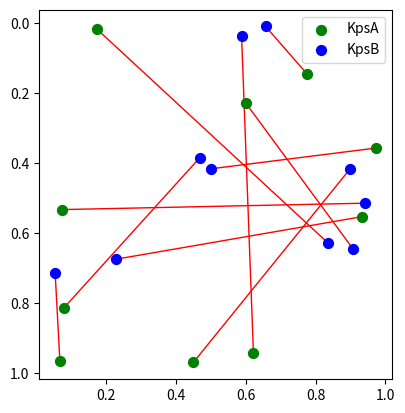

Generate this figure with matplotlib:
"""-*- 老婆最美 -*-"""
# @Project : Paper3  
# @File : DrawPointLine.py 
# @Time : 2023/10/22 21:39 
# [redacted]
# @Software: PyCharm
"""
功能：绘制并连线成对的点
"""
import numpy as np
import matplotlib.pyplot as plt

def PointLine(KpsA, KpsB, SizeKps, LineWidth):
    # 输入:
    # KpsA, KpsB: Numpy数据格式，[n*2]尺寸
    # SizeKps:点的大小
    # LineWidth: 线的粗细
    #
    # 创建一个新的图形
    plt.figure()
    # 绘制线连接对应的坐标
    for i in range(KpsA.shape[0]):
        plt.plot([KpsA[i, 0], KpsB[i, 0]], [KpsA[i, 1], KpsB[i, 1]], color='r', linewidth=LineWidth, zorder=1)
    # 绘制点集合
    plt.scatter(KpsA[:, 0], KpsA[:, 1], color='g', label='KpsA', s=SizeKps, zorder=2)
    plt.scatter(KpsB[:, 0], KpsB[:, 1], color='b', label='KpsB', s=SizeKps, zorder=3)
    # 设置Y轴翻转
    plt.gca().invert_yaxis()
    # 设置纵横比为1:1
    plt.gca().set_aspect('equal')
    # 添加图例
    plt.legend()
    # 显示图形
    # plt.show()


if __name__=="__main__":
    # 创建示例的 A 和 B
    print('__name__==__main__')
    KpsA = np.random.rand(10, 2)  # 10行两列的随机点集合
    KpsB = np.random.rand(10, 2)  # 10行两列的随机点集合
    PointLine(KpsA, KpsB, SizeKps=50, LineWidth=1)








"""
# 语法：
1、

参数：
输出：
"""
# .............................................................................#
"""
# 小知识：
1、

"""
# .............................................................................#
"""
# 实施例：

"""
